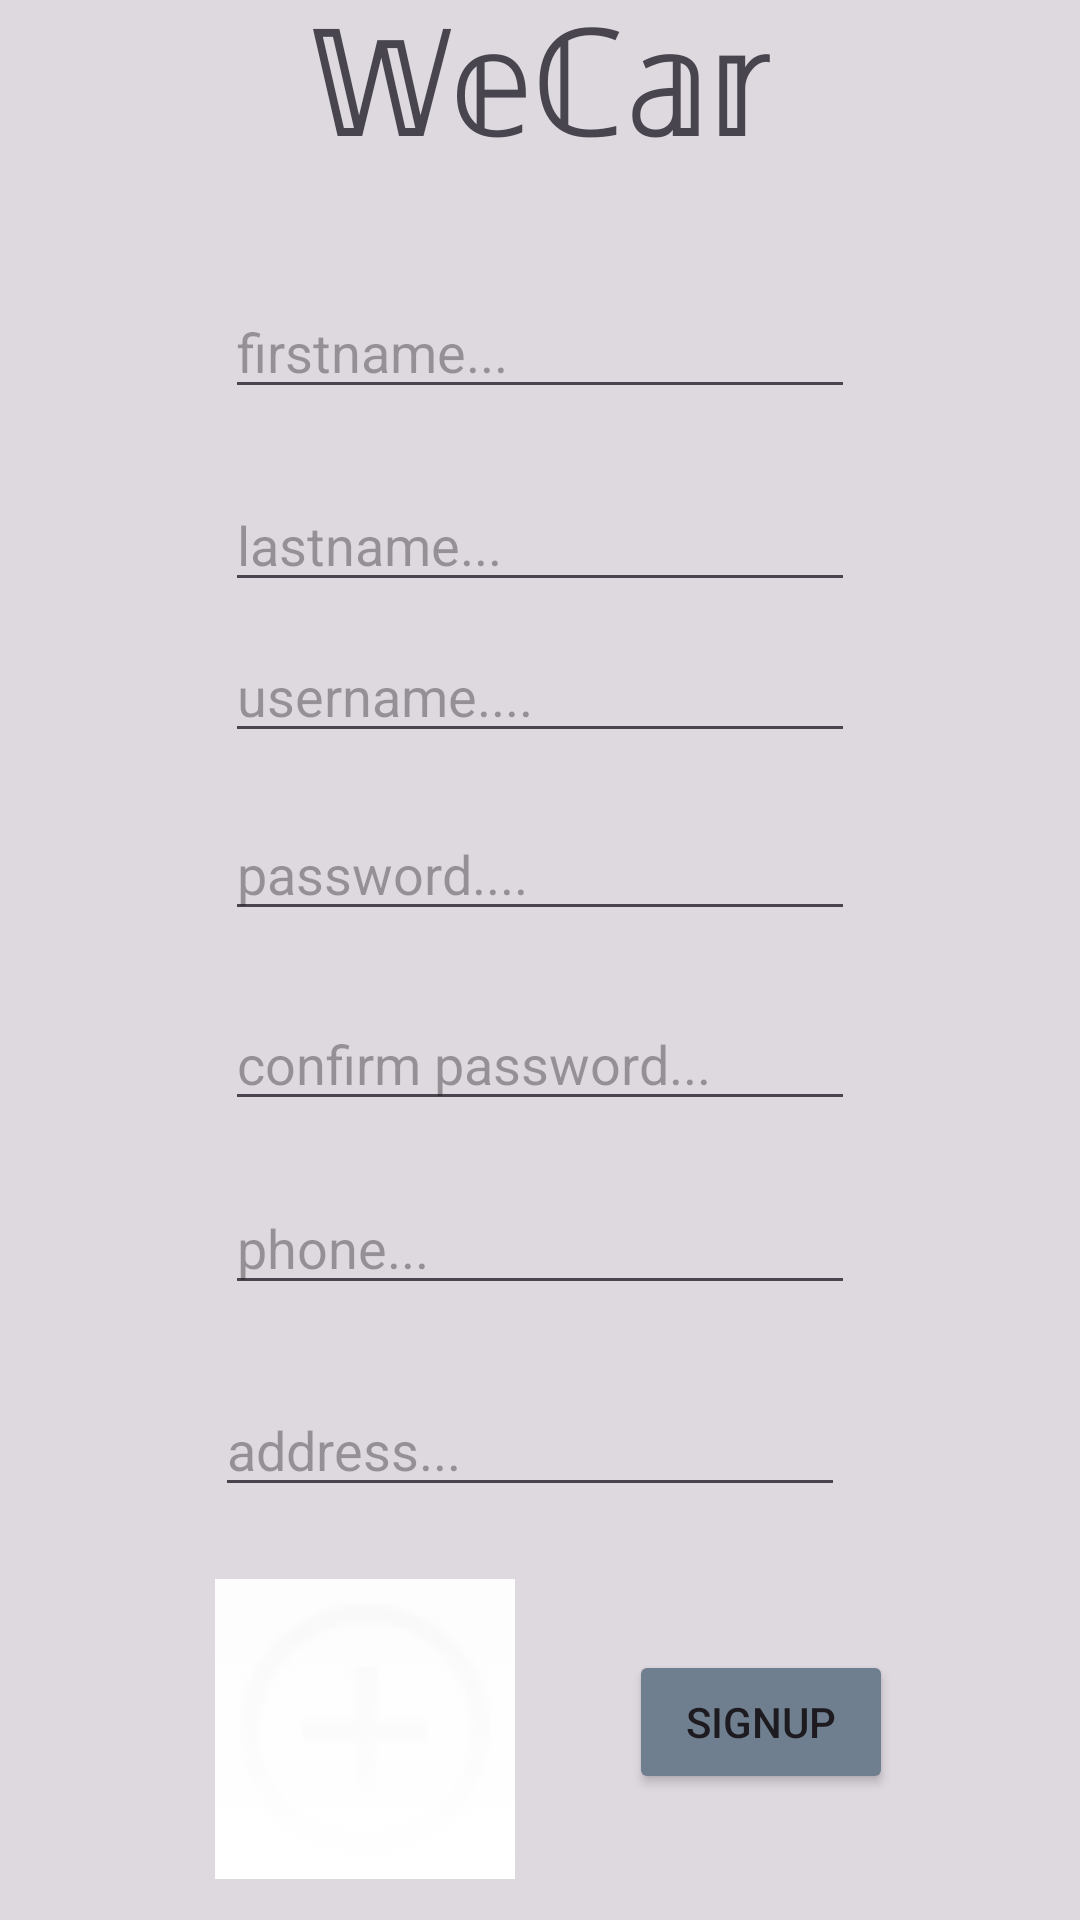

Reconstruct the res/layout file that produces this screen, plus the resources it refers to.
<!-- AndroidManifest.xml: application theme Theme.WeCar -->
<!-- res/layout/fragment_signup.xml -->
<?xml version="1.0" encoding="utf-8"?>
<FrameLayout xmlns:android="http://schemas.android.com/apk/res/android"
    xmlns:app="http://schemas.android.com/apk/res-auto"
    xmlns:tools="http://schemas.android.com/tools"
    android:layout_width="match_parent"
    android:layout_height="match_parent"
    android:background="#20000000"
    tools:context=".pagess.SignupFragment">

    <androidx.constraintlayout.widget.ConstraintLayout
        android:layout_width="match_parent"
        android:layout_height="match_parent">


        <EditText
            android:id="@+id/etUsernameSignup"
            android:layout_width="wrap_content"
            android:layout_height="wrap_content"
            android:layout_marginBottom="18dp"
            android:ems="10"
            android:hint="username...."
            android:inputType="textEmailAddress"
            app:layout_constraintBottom_toTopOf="@+id/etPasswordSignup"
            app:layout_constraintStart_toStartOf="@+id/etLastnameSignupFragment"
            app:layout_constraintTop_toBottomOf="@+id/etLastnameSignupFragment" />

        <EditText
            android:id="@+id/etPasswordSignup"
            android:layout_width="wrap_content"
            android:layout_height="wrap_content"
            android:layout_marginBottom="22dp"
            android:ems="10"
            android:hint="password...."
            android:inputType="textPassword"
            app:layout_constraintBottom_toTopOf="@+id/etConfirmPasswordSignupFragment"
            app:layout_constraintStart_toStartOf="@+id/etUsernameSignup"
            app:layout_constraintTop_toBottomOf="@+id/etUsernameSignup" />

        <Button
            android:id="@+id/btnSignupSignup"
            android:layout_width="wrap_content"
            android:layout_height="wrap_content"
            android:layout_marginEnd="92dp"
            android:layout_marginBottom="42dp"
            android:backgroundTint="#6F7F8F"
            android:text="SIGNUP"
            app:layout_constraintBottom_toBottomOf="parent"
            app:layout_constraintEnd_toEndOf="parent"
            app:layout_constraintStart_toEndOf="@+id/ivPhotoSignupFragment" />

        <ImageView
            android:id="@+id/ivPhotoSignupFragment"
            android:layout_width="100dp"
            android:layout_height="100dp"
            android:layout_marginStart="101dp"
            android:layout_marginEnd="38dp"
            android:layout_marginBottom="56dp"
            android:src="@drawable/top_backgroun_profile"
            android:background="@drawable/ic_add"
            app:layout_constraintBottom_toBottomOf="parent"
            app:layout_constraintEnd_toStartOf="@+id/btnSignupSignup"
            app:layout_constraintStart_toStartOf="parent"
            app:layout_constraintTop_toBottomOf="@+id/etAddressSignupFragment" />

        <TextView
            android:id="@+id/H1"
            android:layout_width="wrap_content"
            android:layout_height="wrap_content"
            android:layout_marginTop="34dp"
            android:layout_marginEnd="28dp"
            android:layout_marginBottom="35dp"
            android:text="𝕎𝕖ℂ𝕒𝕣"
            android:textSize="50sp"
            app:layout_constraintBottom_toTopOf="@+id/etFirstnameSignupFragment"
            app:layout_constraintEnd_toEndOf="@+id/etFirstnameSignupFragment"
            app:layout_constraintTop_toTopOf="parent" />

        <EditText
            android:id="@+id/etFirstnameSignupFragment"
            android:layout_width="wrap_content"
            android:layout_height="wrap_content"
            android:layout_marginBottom="23dp"
            android:ems="10"
            android:hint="firstname..."
            android:inputType="text"
            app:layout_constraintBottom_toTopOf="@+id/etLastnameSignupFragment"
            app:layout_constraintEnd_toEndOf="parent"
            app:layout_constraintStart_toStartOf="parent"
            app:layout_constraintTop_toBottomOf="@+id/H1" />

        <EditText
            android:id="@+id/etLastnameSignupFragment"
            android:layout_width="wrap_content"
            android:layout_height="wrap_content"
            android:layout_marginBottom="9dp"
            android:ems="10"
            android:hint="lastname..."
            android:inputType="text"
            app:layout_constraintBottom_toTopOf="@+id/etUsernameSignup"
            app:layout_constraintStart_toStartOf="@+id/etFirstnameSignupFragment"
            app:layout_constraintTop_toBottomOf="@+id/etFirstnameSignupFragment" />

        <EditText
            android:id="@+id/etConfirmPasswordSignupFragment"
            android:layout_width="wrap_content"
            android:layout_height="wrap_content"
            android:layout_marginBottom="20dp"
            android:ems="10"
            android:hint="confirm password..."
            android:inputType="textPassword"
            app:layout_constraintBottom_toTopOf="@+id/etPhoneSignupFragment"
            app:layout_constraintStart_toStartOf="@+id/etPasswordSignup"
            app:layout_constraintTop_toBottomOf="@+id/etPasswordSignup" />

        <EditText
            android:id="@+id/etPhoneSignupFragment"
            android:layout_width="wrap_content"
            android:layout_height="wrap_content"
            android:layout_marginBottom="26dp"
            android:ems="10"
            android:hint="phone..."
            android:inputType="number|numberDecimal|numberSigned"
            app:layout_constraintBottom_toTopOf="@+id/etAddressSignupFragment"
            app:layout_constraintStart_toStartOf="@+id/etConfirmPasswordSignupFragment"
            app:layout_constraintTop_toBottomOf="@+id/etConfirmPasswordSignupFragment" />

        <EditText
            android:id="@+id/etAddressSignupFragment"
            android:layout_width="wrap_content"
            android:layout_height="wrap_content"
            android:layout_marginBottom="24dp"
            android:ems="10"
            android:hint="address..."
            android:inputType="text"
            app:layout_constraintBottom_toTopOf="@+id/ivPhotoSignupFragment"
            app:layout_constraintStart_toStartOf="@+id/ivPhotoSignupFragment"
            app:layout_constraintTop_toBottomOf="@+id/etPhoneSignupFragment" />

    </androidx.constraintlayout.widget.ConstraintLayout>
</FrameLayout>
<!-- resources referenced by this layout -->
<resources>
  <!-- drawable ic_add: png bitmap (drawable-hdpi, 948 bytes) -->
  <!-- drawable top_backgroun_profile (drawable) -->
  <?xml version="1.0" encoding="utf-8"?>
  <selector xmlns:android="http://schemas.android.com/apk/res/android">
  <item>
      <shape android:shape="rectangle">
          <gradient android:startColor="#F2FFFFFF" android:endColor="#FFFFFF" android:angle="1000"/>
  
  
  
      </shape>
  </item>
  </selector>
  <style name="Theme.WeCar" parent="Base.Theme.WeCar" />
  <style name="Base.Theme.WeCar" parent="Theme.Material3.DayNight.NoActionBar">
          
          
      </style>
</resources>
